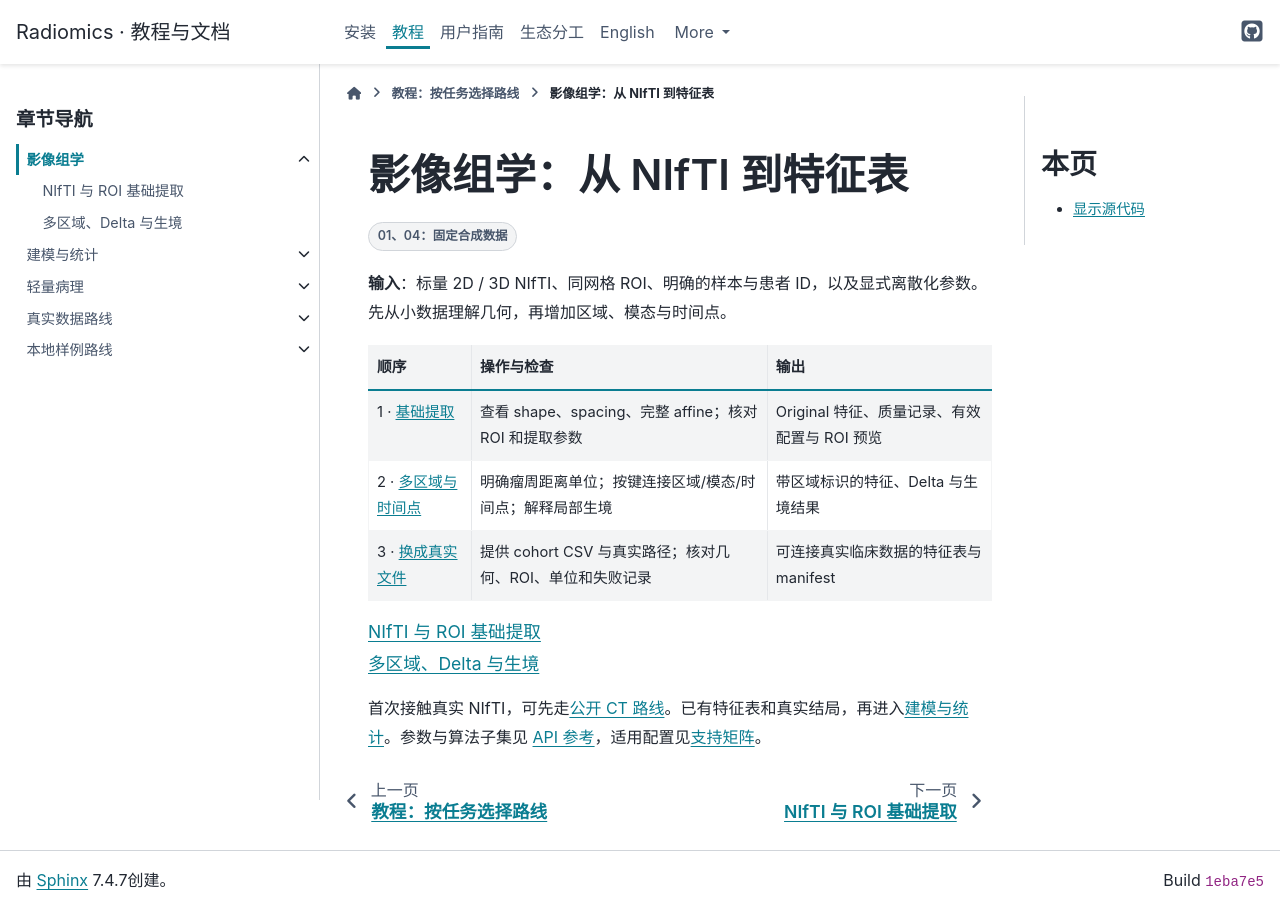

repository: hurry060215-tech/radiomics · page: tutorials/radiomics.html · generator: sphinx

# 影像组学：从 NIfTI 到特征表

<span class="data-badge synthetic">01、04：固定合成数据</span>

**输入**：标量 2D / 3D NIfTI、同网格 ROI、明确的样本与患者 ID，以及显式离散化参数。先从小数据理解几何，再增加区域、模态与时间点。

| 顺序 | 操作与检查 | 输出 |
|---|---|---|
| 1 · [基础提取](01_extract.ipynb) | 查看 shape、spacing、完整 affine；核对 ROI 和提取参数 | Original 特征、质量记录、有效配置与 ROI 预览 |
| 2 · [多区域与时间点](04_regions_delta_habitat.ipynb) | 明确瘤周距离单位；按键连接区域/模态/时间点；解释局部生境 | 带区域标识的特征、Delta 与生境结果 |
| 3 · [换成真实文件](../reference/user-guide/file-workflows.md) | 提供 cohort CSV 与真实路径；核对几何、ROI、单位和失败记录 | 可连接真实临床数据的特征表与 manifest |

```{toctree}
:maxdepth: 1

01_extract
04_regions_delta_habitat
```

首次接触真实 NIfTI，可先走[公开 CT 路线](real-data.md)。已有特征表和真实结局，再进入[建模与统计](modeling.md)。参数与算法子集见 [API 参考](../reference.md)，适用配置见[支持矩阵](../reference/support-matrix.md)。
